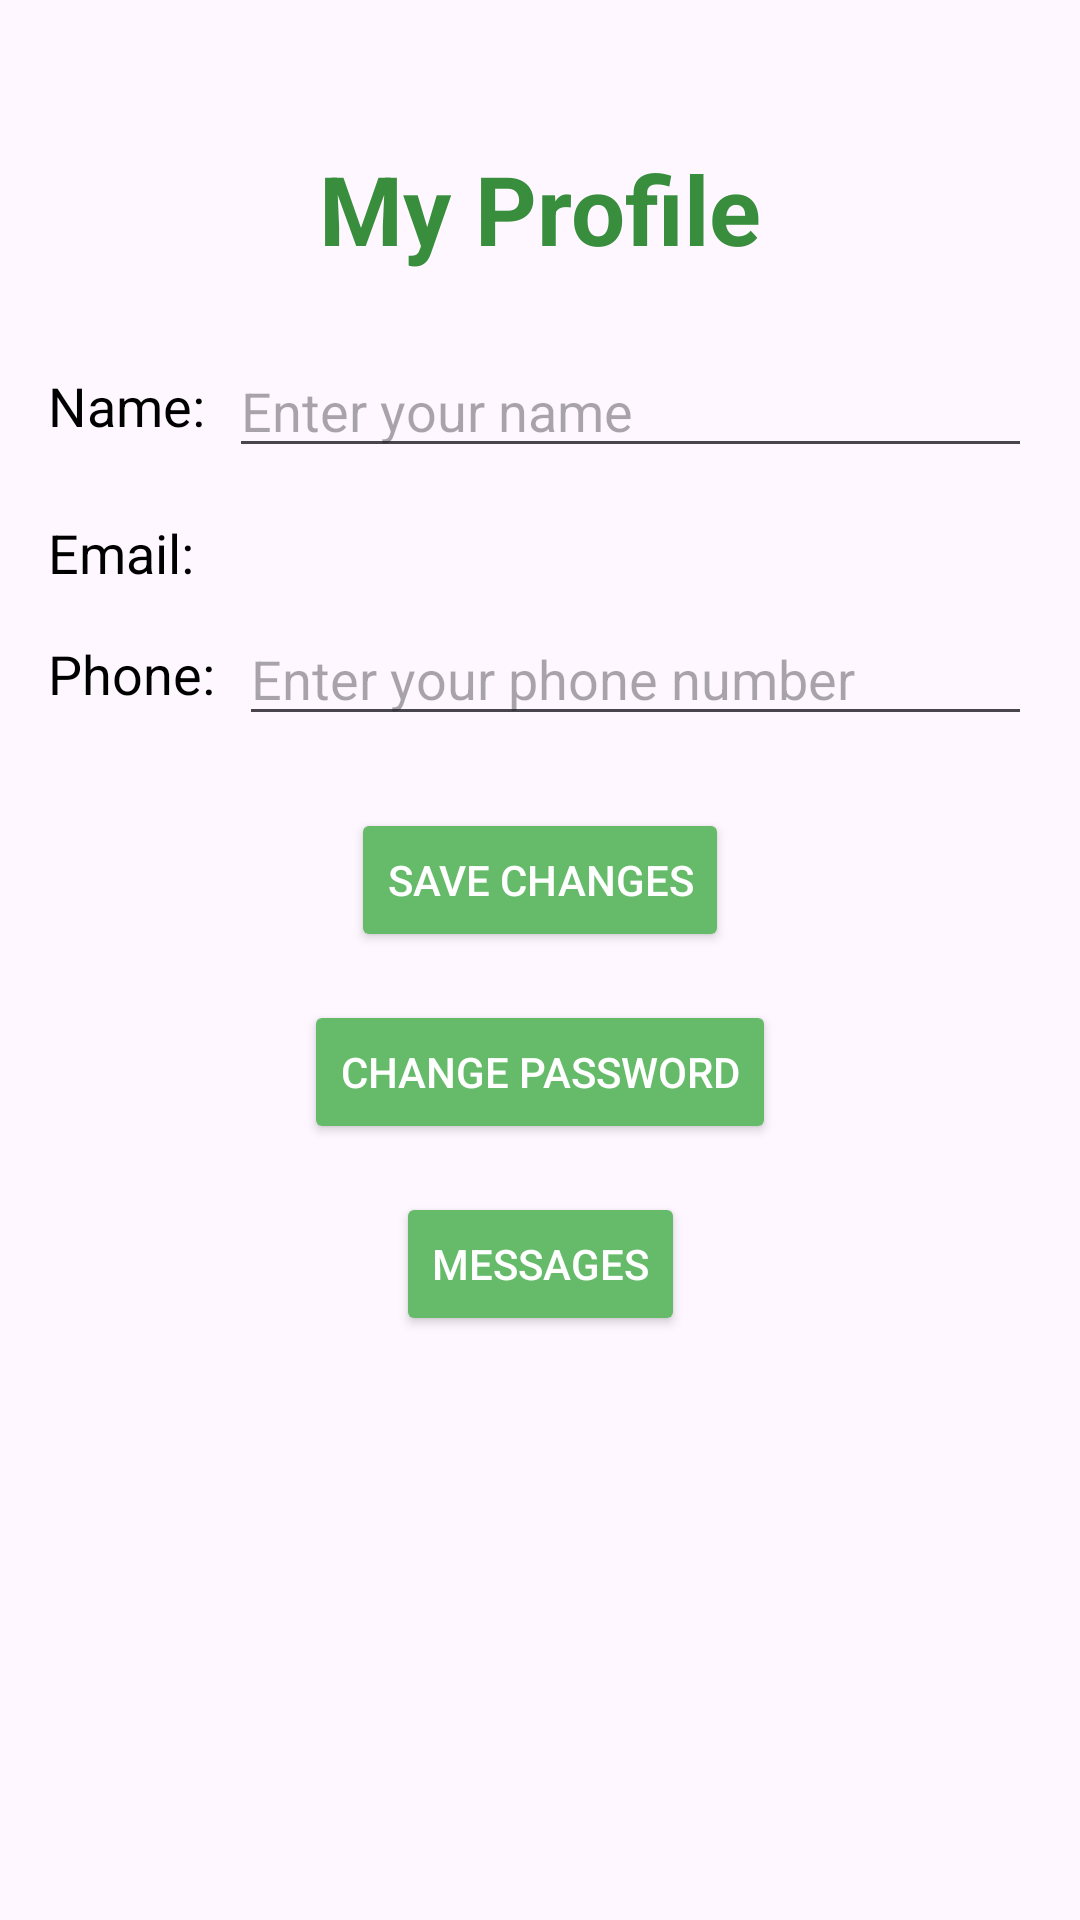

Produce the Android XML layout that renders to this screen, including the resource entries it uses.
<!-- AndroidManifest.xml: application theme Theme.MiCycle -->
<!-- res/layout/activity_profile.xml -->
<?xml version="1.0" encoding="utf-8"?>
<androidx.constraintlayout.widget.ConstraintLayout xmlns:android="http://schemas.android.com/apk/res/android"
    xmlns:app="http://schemas.android.com/apk/res-auto"
    xmlns:tools="http://schemas.android.com/tools"
    android:layout_width="match_parent"
    android:layout_height="match_parent"
    android:padding="16dp"
    tools:context=".ProfileActivity">

    <TextView
        android:id="@+id/profileTitle"
        android:layout_width="wrap_content"
        android:layout_height="wrap_content"
        android:text="My Profile"
        android:textSize="32sp"
        android:textStyle="bold"
        android:textColor="@color/colorPrimaryDark"
        app:layout_constraintTop_toTopOf="parent"
        app:layout_constraintStart_toStartOf="parent"
        app:layout_constraintEnd_toEndOf="parent"
        android:layout_marginTop="32dp"/>

    
    <TextView
        android:id="@+id/nameLabel"
        android:layout_width="wrap_content"
        android:layout_height="wrap_content"
        android:text="Name:"
        android:textSize="18sp"
        android:textColor="@color/black"
        app:layout_constraintTop_toBottomOf="@+id/profileTitle"
        app:layout_constraintStart_toStartOf="parent"
        android:layout_marginTop="32dp"/>

    <EditText
        android:id="@+id/nameEditText"
        android:layout_width="0dp"
        android:layout_height="wrap_content"
        android:textSize="18sp"
        android:textColor="@color/black"
        android:hint="Enter your name"
        android:inputType="textPersonName|textCapWords"
        android:layout_marginStart="8dp"
        app:layout_constraintTop_toTopOf="@+id/nameLabel"
        app:layout_constraintBottom_toBottomOf="@+id/nameLabel"
        app:layout_constraintStart_toEndOf="@+id/nameLabel"
        app:layout_constraintEnd_toEndOf="parent"
        tools:text="John Doe"/>

    
    <TextView
        android:id="@+id/emailLabel"
        android:layout_width="wrap_content"
        android:layout_height="wrap_content"
        android:text="Email:"
        android:textSize="18sp"
        android:textColor="@color/black"
        app:layout_constraintTop_toBottomOf="@+id/nameEditText"
        app:layout_constraintStart_toStartOf="parent"
        android:layout_marginTop="16dp"/>

    <TextView
        android:id="@+id/emailTextView"
        android:layout_width="0dp"
        android:layout_height="wrap_content"
        android:textSize="18sp"
        android:textColor="@color/black"
        android:layout_marginStart="8dp"
        app:layout_constraintTop_toTopOf="@+id/emailLabel"
        app:layout_constraintBottom_toBottomOf="@+id/emailLabel"
        app:layout_constraintStart_toEndOf="@+id/emailLabel"
        app:layout_constraintEnd_toEndOf="parent"
        tools:text="john.doe@example.com"/>

    
    <TextView
        android:id="@+id/phoneLabel"
        android:layout_width="wrap_content"
        android:layout_height="wrap_content"
        android:text="Phone:"
        android:textSize="18sp"
        android:textColor="@color/black"
        app:layout_constraintTop_toBottomOf="@+id/emailTextView"
        app:layout_constraintStart_toStartOf="parent"
        android:layout_marginTop="16dp"/>

    <EditText
        android:id="@+id/phoneEditText"
        android:layout_width="0dp"
        android:layout_height="wrap_content"
        android:textSize="18sp"
        android:textColor="@color/black"
        android:hint="Enter your phone number"
        android:inputType="phone"
        android:layout_marginStart="8dp"
        app:layout_constraintTop_toTopOf="@+id/phoneLabel"
        app:layout_constraintBottom_toBottomOf="@+id/phoneLabel"
        app:layout_constraintStart_toEndOf="@+id/phoneLabel"
        app:layout_constraintEnd_toEndOf="parent"
        tools:text="+1 (555) 123-4567"/>

    
    <Button
        android:id="@+id/saveProfileButton"
        android:layout_width="wrap_content"
        android:layout_height="wrap_content"
        android:text="Save Changes"
        android:backgroundTint="@color/colorPrimary"
        android:textColor="@color/white"
        android:layout_marginTop="24dp"
        app:layout_constraintTop_toBottomOf="@+id/phoneEditText"
        app:layout_constraintStart_toStartOf="parent"
        app:layout_constraintEnd_toEndOf="parent"/>

    
    <Button
        android:id="@+id/changePasswordButton"
        android:layout_width="wrap_content"
        android:layout_height="wrap_content"
        android:text="Change Password"
        android:backgroundTint="@color/colorPrimary"
        android:textColor="@color/white"
        android:layout_marginTop="16dp"
        app:layout_constraintTop_toBottomOf="@+id/saveProfileButton"
        app:layout_constraintStart_toStartOf="parent"
        app:layout_constraintEnd_toEndOf="parent"/>

    
    <Button
        android:id="@+id/messagesButton"
        android:layout_width="wrap_content"
        android:layout_height="wrap_content"
        android:text="Messages"
        android:backgroundTint="@color/colorPrimary"
        android:textColor="@color/white"
        android:layout_marginTop="16dp"
        app:layout_constraintTop_toBottomOf="@+id/changePasswordButton"
        app:layout_constraintStart_toStartOf="parent"
        app:layout_constraintEnd_toEndOf="parent"/>

    
    <LinearLayout
        android:id="@+id/phoneVerificationLayout"
        android:layout_width="0dp"
        android:layout_height="wrap_content"
        android:orientation="vertical"
        android:layout_marginTop="16dp"
        android:padding="16dp"
        android:background="@drawable/rounded_corners_background"
        android:visibility="gone"
        app:layout_constraintTop_toBottomOf="@+id/messagesButton"
        app:layout_constraintStart_toStartOf="parent"
        app:layout_constraintEnd_toEndOf="parent">

        <TextView
            android:id="@+id/verificationInstructionsTextView"
            android:layout_width="match_parent"
            android:layout_height="wrap_content"
            android:text="Verify your phone number"
            android:textStyle="bold"
            android:textSize="18sp"
            android:layout_marginBottom="16dp"/>

        <Button
            android:id="@+id/sendVerificationCodeButton"
            android:layout_width="wrap_content"
            android:layout_height="wrap_content"
            android:text="Send Verification Code"
            android:layout_gravity="center_horizontal"/>

        <EditText
            android:id="@+id/verificationCodeEditText"
            android:layout_width="match_parent"
            android:layout_height="wrap_content"
            android:hint="Enter verification code"
            android:inputType="numberPassword"
            android:layout_marginTop="16dp"/>

        <Button
            android:id="@+id/verifyCodeButton"
            android:layout_width="wrap_content"
            android:layout_height="wrap_content"
            android:text="Verify Code"
            android:layout_gravity="center_horizontal"
            android:layout_marginTop="16dp"/>

    </LinearLayout>


    
    <Button
        android:id="@+id/profileLogoutButton"
        android:layout_width="wrap_content"
        android:layout_height="wrap_content"
        android:text="Logout"
        android:backgroundTint="@android:color/holo_red_dark"
        android:textColor="@color/white"
        android:layout_marginTop="180dp"
        app:layout_constraintTop_toBottomOf="@+id/phoneVerificationLayout"
        app:layout_constraintStart_toStartOf="parent"
        app:layout_constraintEnd_toEndOf="parent"/>

</androidx.constraintlayout.widget.ConstraintLayout>
<!-- resources referenced by this layout -->
<resources>
  <color name="black">#FF000000</color>
  <color name="colorPrimary">#66bb6a</color>
  <color name="colorPrimaryDark">#388e3c</color>
  <color name="white">#FFFFFFFF</color>
  <!-- drawable rounded_corners_background (drawable) -->
  <?xml version="1.0" encoding="utf-8"?>
  <shape xmlns:android="http://schemas.android.com/apk/res/android"
      android:shape="rectangle">
      <solid android:color="@android:color/white"/> 
      <corners android:radius="8dp"/> 
  </shape>
  <style name="Theme.MiCycle" parent="Base.Theme.MiCycle" />
  <style name="Base.Theme.MiCycle" parent="Theme.Material3.DayNight.NoActionBar">
          
          
      </style>
</resources>
